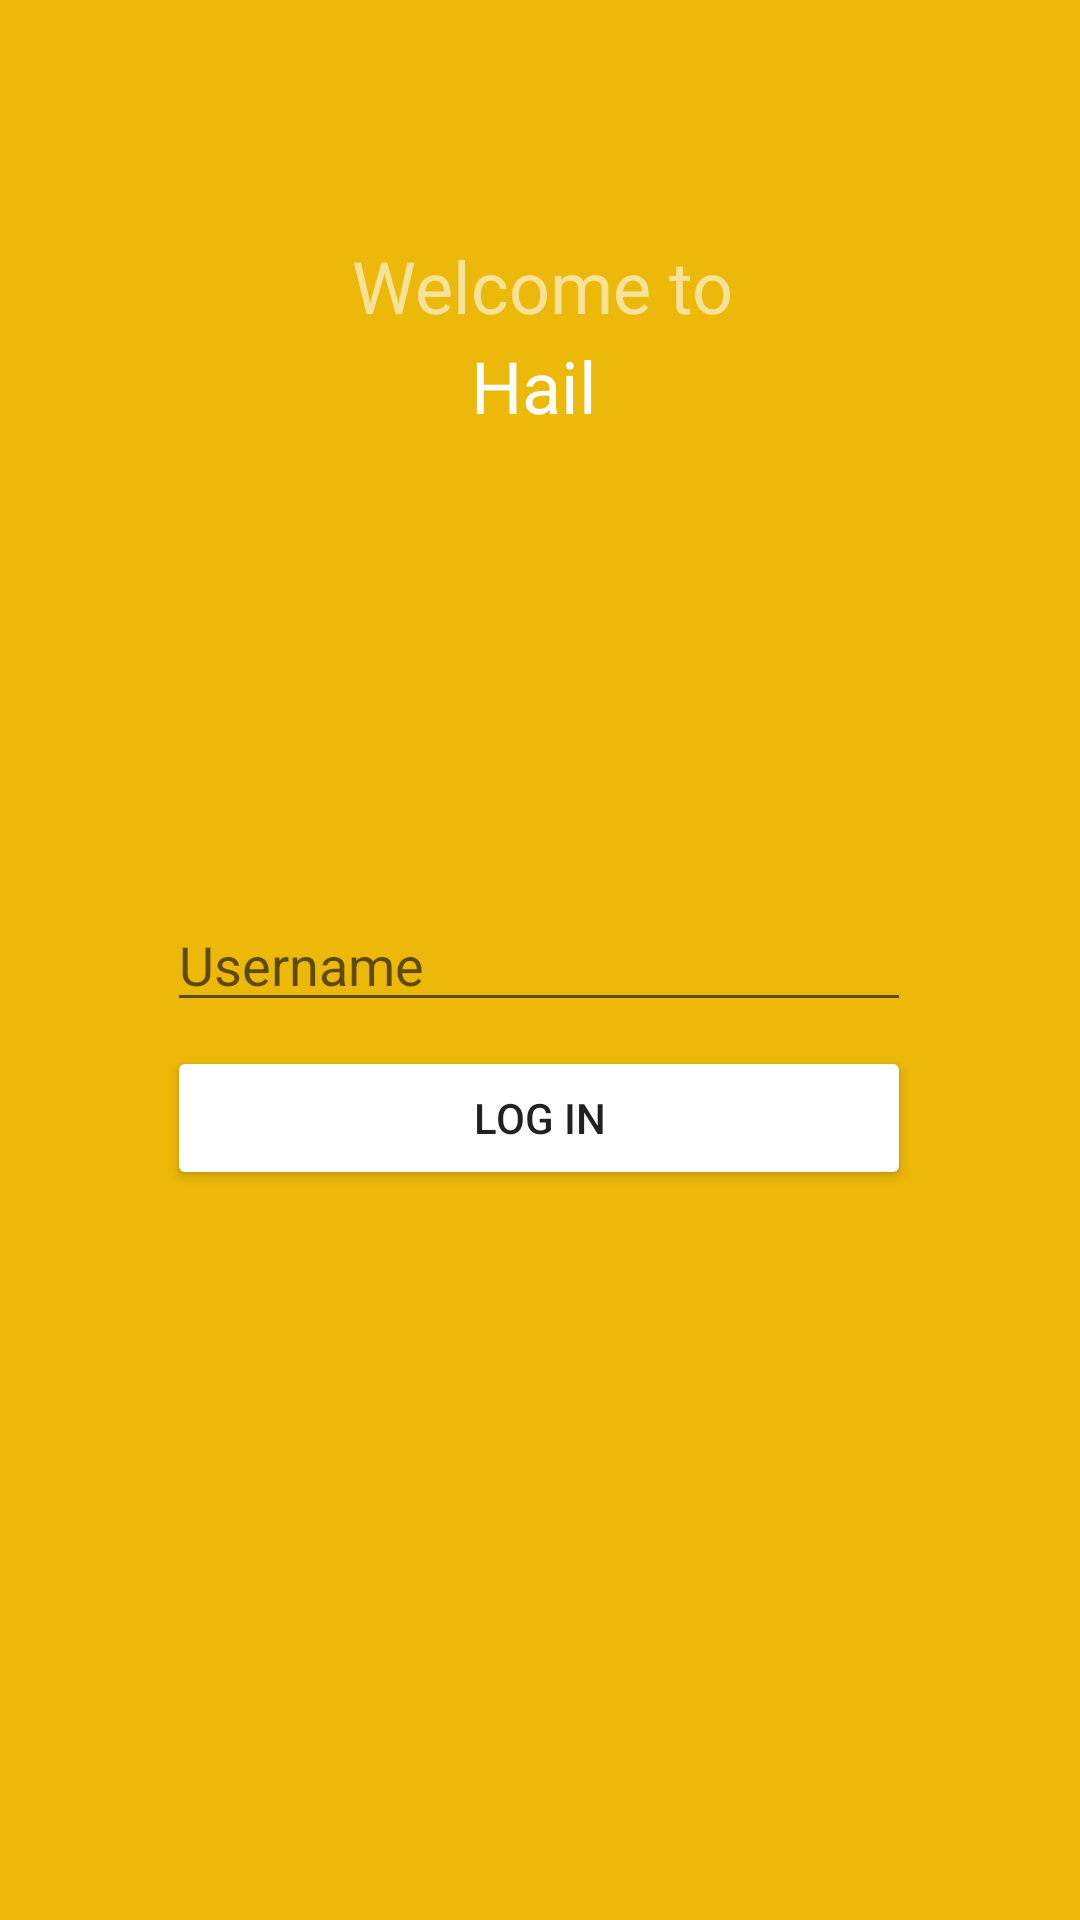

Here is an Android app screen rendered from its layout file. Give the layout XML and the strings, colors and styles it references.
<!-- AndroidManifest.xml: activity theme LoginTheme -->
<!-- res/layout/activity_login.xml -->
<?xml version="1.0" encoding="utf-8"?>
<android.support.constraint.ConstraintLayout
    xmlns:android="http://schemas.android.com/apk/res/android"
    xmlns:app="http://schemas.android.com/apk/res-auto"
    xmlns:tools="http://schemas.android.com/tools"
    android:layout_width="match_parent"
    android:layout_height="match_parent"
    android:background="@color/colorPrimary"
    tools:context="com.minx.hail.login.LoginActivity">

    <EditText
        android:id="@+id/username_edit_text"
        android:singleLine="true"
        android:layout_width="248dp"
        android:layout_height="wrap_content"
        android:layout_marginBottom="8dp"
        android:layout_marginEnd="8dp"
        android:layout_marginLeft="6dp"
        android:layout_marginRight="8dp"
        android:layout_marginStart="6dp"
        android:layout_marginTop="8dp"
        android:ems="10"
        android:hint="Username"
        android:inputType="textPersonName"
        android:textColor="@color/colorAccent"
        app:layout_constraintBottom_toBottomOf="parent"
        app:layout_constraintLeft_toLeftOf="parent"
        app:layout_constraintRight_toRightOf="parent"
        app:layout_constraintTop_toTopOf="parent"
        app:layout_constraintHorizontal_bias="0.508"/>

    <Button
        android:id="@+id/loginButton"
        android:layout_width="248dp"
        android:layout_height="48dp"
        android:layout_marginEnd="8dp"
        android:layout_marginLeft="8dp"
        android:layout_marginRight="8dp"
        android:layout_marginStart="8dp"
        android:layout_marginTop="8dp"
        android:elevation="16dp"
        android:text="Log In"
        app:layout_constraintBottom_toBottomOf="parent"
        app:layout_constraintLeft_toLeftOf="@+id/username_edit_text"
        app:layout_constraintRight_toRightOf="@+id/username_edit_text"
        app:layout_constraintTop_toBottomOf="@+id/username_edit_text"
        app:layout_constraintVertical_bias="0.0"/>

    <TextView
        android:id="@+id/welcomeText"
        android:layout_width="wrap_content"
        android:layout_height="wrap_content"
        android:layout_marginBottom="8dp"
        android:layout_marginEnd="8dp"
        android:layout_marginLeft="8dp"
        android:layout_marginRight="8dp"
        android:layout_marginStart="8dp"
        android:layout_marginTop="8dp"
        android:fontFamily="sans-serif"
        android:text="Welcome to"
        android:textAlignment="center"
        android:textColor="#96FFFFFF"
        android:textSize="24sp"
        app:layout_constraintBottom_toBottomOf="parent"
        app:layout_constraintHorizontal_bias="0.504"
        app:layout_constraintLeft_toLeftOf="parent"
        app:layout_constraintRight_toRightOf="parent"
        app:layout_constraintTop_toTopOf="parent"
        app:layout_constraintVertical_bias="0.12"/>

    <TextView
        android:id="@+id/titleText"
        android:layout_width="wrap_content"
        android:layout_height="wrap_content"
        android:layout_marginEnd="8dp"
        android:layout_marginLeft="8dp"
        android:layout_marginRight="8dp"
        android:layout_marginStart="8dp"
        android:layout_marginTop="1dp"
        android:text="Hail"
        android:textColor="#FFFFFF"
        android:textSize="24sp"
        app:layout_constraintHorizontal_bias="0.493"
        app:layout_constraintLeft_toLeftOf="parent"
        app:layout_constraintRight_toRightOf="parent"
        app:layout_constraintTop_toBottomOf="@+id/welcomeText"/>
</android.support.constraint.ConstraintLayout>
<!-- resources referenced by this layout -->
<resources>
  <color name="colorAccent">#ffffff</color>
  <color name="colorPrimary">#ECB80A</color>
  <style name="LoginTheme" parent="Theme.AppCompat.Light.NoActionBar">
          <item name="colorPrimary">@color/colorPrimary</item>
          <item name="colorPrimaryDark">@color/colorPrimaryDark</item>
          <item name="colorAccent">@color/colorAccent</item>
  
          <item name="colorButtonNormal">@color/colorAccent</item>
      </style>
  <color name="colorPrimaryDark">#F1CE4E</color>
</resources>
